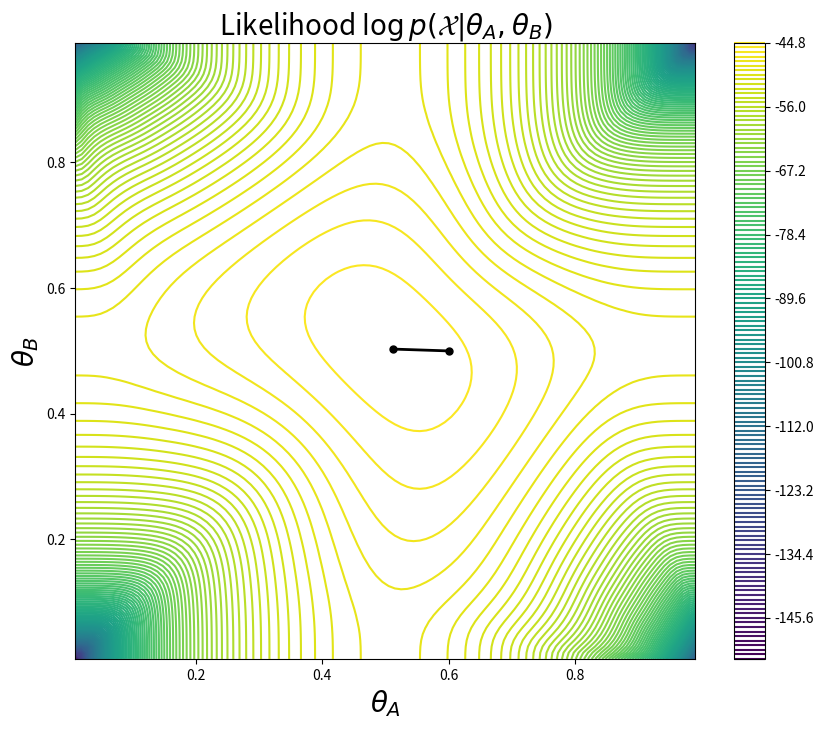

Reproduce this figure in Python.
#importing required libraries
import numpy as np
import random

# following the website link and sir's for coding this part
def coin_em(rolls, theta_A=None, theta_B=None, maxiter=10):
    theta_A = theta_A or random.random()
    theta_B = theta_B or random.random()
    thetas = [(theta_A, theta_B)]

    for c in range(maxiter): 
        print("#%d:\t%0.2f %0.2f" % (c, theta_A, theta_B))
        heads_A, tails_A, heads_B, tails_B = e_step(rolls, theta_A, theta_B)
        theta_A, theta_B = m_step(heads_A, tails_A, heads_B, tails_B)

    thetas.append((theta_A,theta_B))
    return thetas, (theta_A,theta_B) 

def e_step(rools, theta_A, theta_B):
    heads_A, tails_A = 0,0
    heads_B, tails_B = 0,0
    for trial in rools:
        likelihood_A = coin_likelihood(trial, theta_A)
        likelihood_B = coin_likelihood(trial, theta_B)
        p_A = likelihood_A / (likelihood_A + likelihood_B) 
        p_B = likelihood_B / (likelihood_A + likelihood_B)
        heads_A += p_A * trial.count("H")
        tails_A += p_A * trial.count("T")
        heads_B += p_B * trial.count("H")
        tails_B += p_B * trial.count("T")
    return heads_A, tails_A, heads_B, tails_B

def m_step(heads_A, tails_A, heads_B, tails_B):
    theta_A = heads_A / (heads_A + tails_A)
    theta_B = heads_B / (heads_B + tails_B)
    return theta_A, theta_B

def coin_likelihood(roll, bias): 
    numHeads = roll.count("H")
    flips = len(roll)
    return pow(bias, numHeads) * pow(1-bias, flips-numHeads)

from matplotlib import pyplot as plt 
import matplotlib as mpl

def plot_coin_likelihood(rolls, thetas=None):
    xvals = np.linspace(0.01,0.99,100)
    yvals = np.linspace(0.01,0.99,100)
    X,Y = np.meshgrid(xvals, yvals)

    Z = []
    for i,r in enumerate(X):
        z = []
        for j,c in enumerate(r):
            z.append(coin_marginal_likelihood(rolls,c,Y[i][j]))
        Z.append(z)

    plt.figure(figsize=(10,8))
    C = plt.contour(X,Y,Z,150)
    cbar = plt.colorbar(C)
    plt.title(r"Likelihood $\log p(\mathcal{X}|\theta_A,\theta_B)$", fontsize=20) 
    plt.xlabel(r"$\theta_A$", fontsize=20)
    plt.ylabel(r"$\theta_B$", fontsize=20)

    if thetas is not None:
        thetas = np.array(thetas)
        plt.plot(thetas[:,0], thetas[:,1], '-k', lw=2.0)
        plt.plot(thetas[:,0], thetas[:,1], 'ok', ms=5.0)


def coin_marginal_likelihood(rolls, biasA, biasB):
    trials = []
    for roll in rolls:
        h = roll.count("H")
        t = roll.count("T")
        llhA = coin_likelihood(roll, biasA)
        llhB = coin_likelihood(roll, biasB)
        trials.append(np.log(0.5 * (llhA + llhB)))
    return sum(trials)

XX = ['HHHHHTTTTTHHH', 'HHTHHTHTHTHHT', 'HHTHTTHTHTHTT', 'TTTHTTHTHTHTT', 'THTHTTHTHTHHH'] 
thetas1, _ = coin_em(XX, 0.6, 0.5, maxiter=6)
plot_coin_likelihood(XX, thetas1)
plt.savefig("pltCoinLikelihood.png")